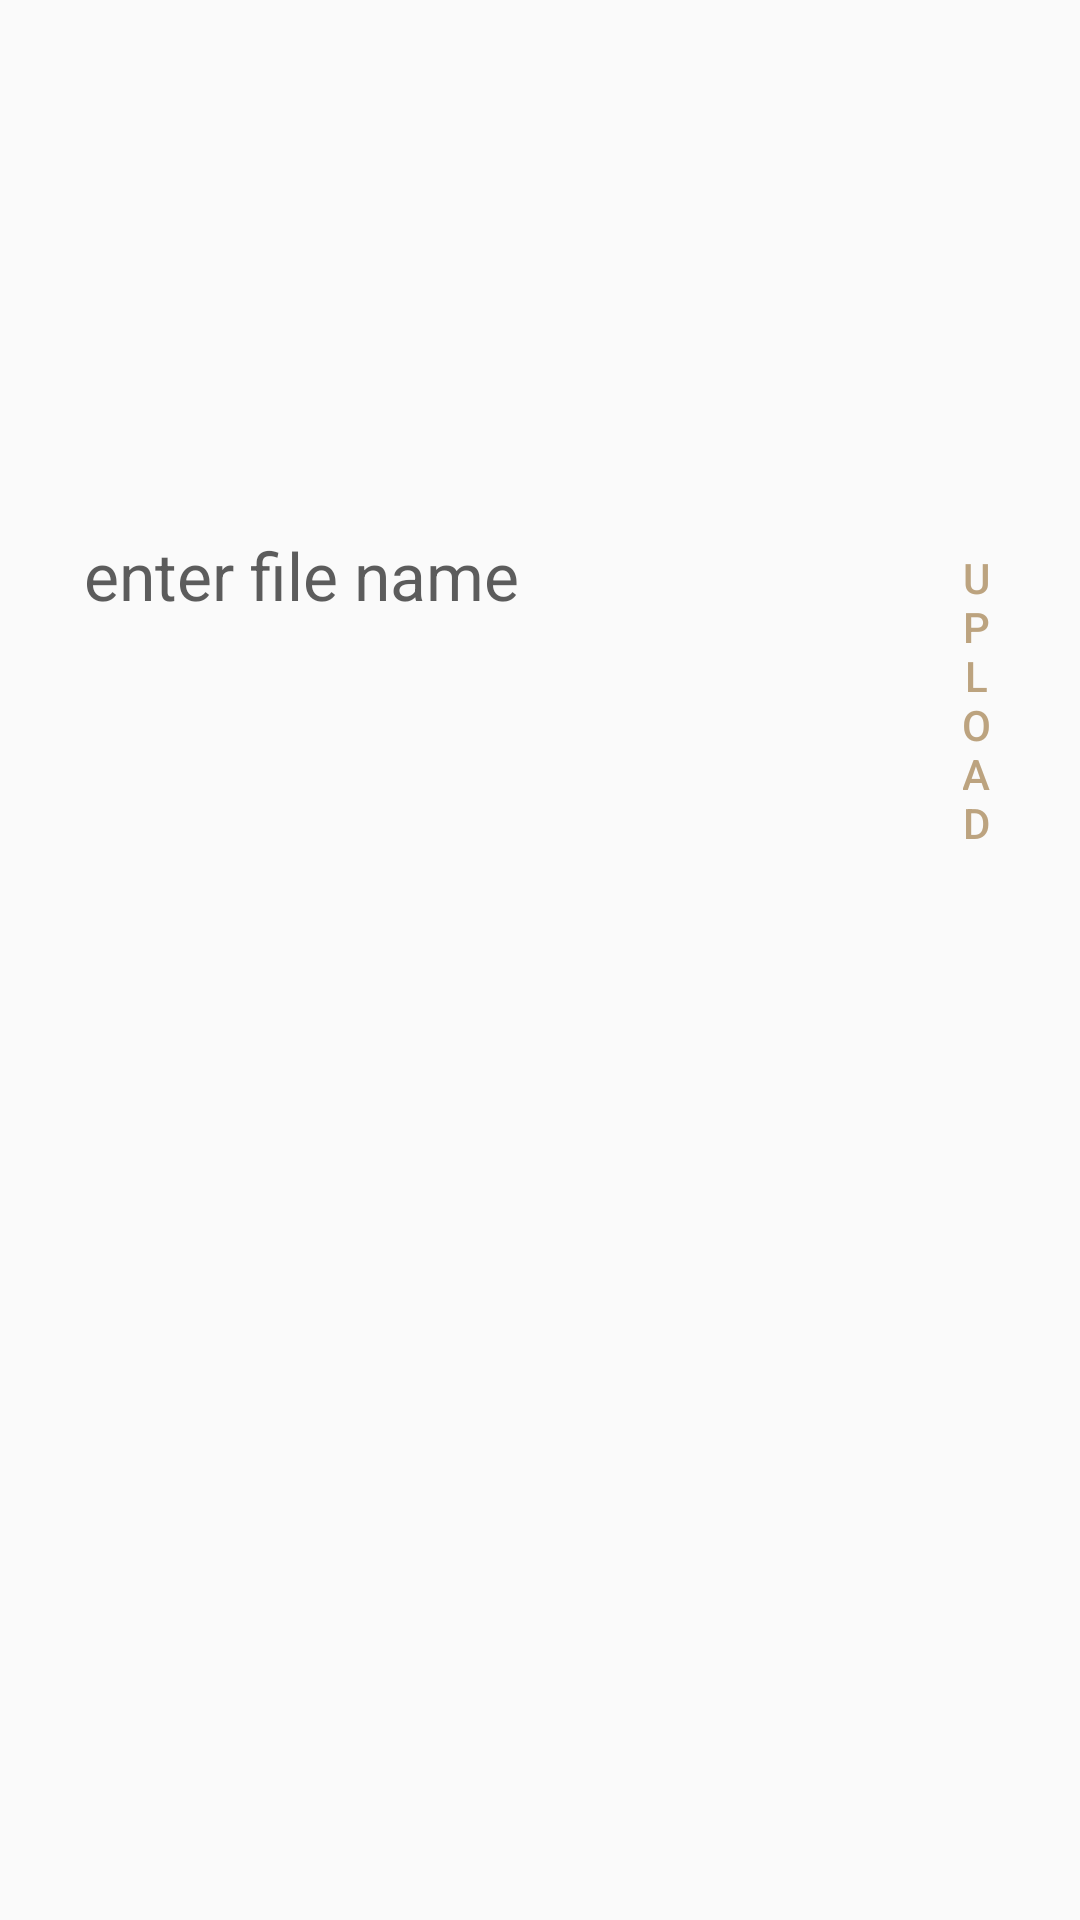

Layout XML and referenced resources for this Android screen:
<!-- AndroidManifest.xml: application theme Theme.ACDMSPROFILE -->
<!-- res/layout/activity_addto_files.xml -->
<?xml version="1.0" encoding="utf-8"?>
<RelativeLayout xmlns:android="http://schemas.android.com/apk/res/android"
    xmlns:app="http://schemas.android.com/apk/res-auto"
    xmlns:tools="http://schemas.android.com/tools"
    android:layout_width="match_parent"
    android:layout_height="match_parent"
    tools:context=".AddtoFiles">

    <com.google.android.material.textfield.TextInputLayout
        android:id="@+id/tv_name"
        android:layout_width="match_parent"
        android:layout_height="wrap_content"

        android:layout_alignParentStart="true"
        android:layout_alignParentEnd="true"
        android:layout_alignParentBottom="true"
        android:layout_centerInParent="true"
        android:layout_marginStart="-6dp"
        android:layout_marginTop="18dp"
        android:layout_marginEnd="-12dp"
        android:layout_marginBottom="157dp">

    </com.google.android.material.textfield.TextInputLayout>

    <TextView
        android:id="@+id/text_pdf"
        android:layout_width="match_parent"
        android:layout_height="wrap_content"
        android:layout_alignParentStart="true"
        android:layout_alignParentTop="true"
        android:layout_alignParentEnd="true"
        android:layout_alignParentBottom="true"
        android:layout_marginStart="-4dp"
        android:layout_marginTop="39dp"
        android:layout_marginEnd="4dp"
        android:layout_marginBottom="639dp"
        android:gravity="center"
        android:text="@string/upload_filetxt"
        android:textColor="@color/academease"
        android:textSize="40sp"
        android:textStyle="bold" />

    <Button
        android:id="@+id/upload_btn"
        android:layout_width="96dp"
        android:layout_height="wrap_content"
        android:layout_alignParentStart="true"
        android:layout_alignParentTop="true"
        android:layout_alignParentEnd="true"
        android:layout_marginStart="303dp"
        android:layout_marginTop="165dp"
        android:layout_marginEnd="12dp"
        android:background="@drawable/buttonbg"
        android:padding="18dp"
        android:text="@string/upload"
        android:textColor="@color/mocha" />

    <com.google.android.material.textfield.TextInputEditText
        android:id="@+id/name"
        android:layout_width="284dp"
        android:layout_height="wrap_content"
        android:layout_alignParentTop="true"
        android:layout_alignParentEnd="true"
        android:layout_centerHorizontal="true"
        android:layout_marginStart="18dp"
        android:layout_marginTop="167dp"
        android:layout_marginEnd="115dp"
        android:background="@drawable/textboxbg"
        android:hint="@string/enter_file_name"
        android:padding="10dp"
        android:textColor="@color/academease"
        android:textColorHint="#C1292929"
        android:textSize="22sp"
        tools:ignore="TextSizeCheck">

    </com.google.android.material.textfield.TextInputEditText>
</RelativeLayout>
<!-- resources referenced by this layout -->
<resources>
  <color name="academease">#113946</color>
  <color name="mocha">#BCA37F</color>
  <string name="enter_file_name">enter file name</string>
  <string name="upload">Upload</string>
  <string name="upload_filetxt">Upload file</string>
  <style name="Theme.ACDMSPROFILE" parent="Base.Theme.ACDMSPROFILE" />
  <style name="Base.Theme.ACDMSPROFILE" parent="Theme.AppCompat.DayNight.NoActionBar">
      
      
  </style>
</resources>
